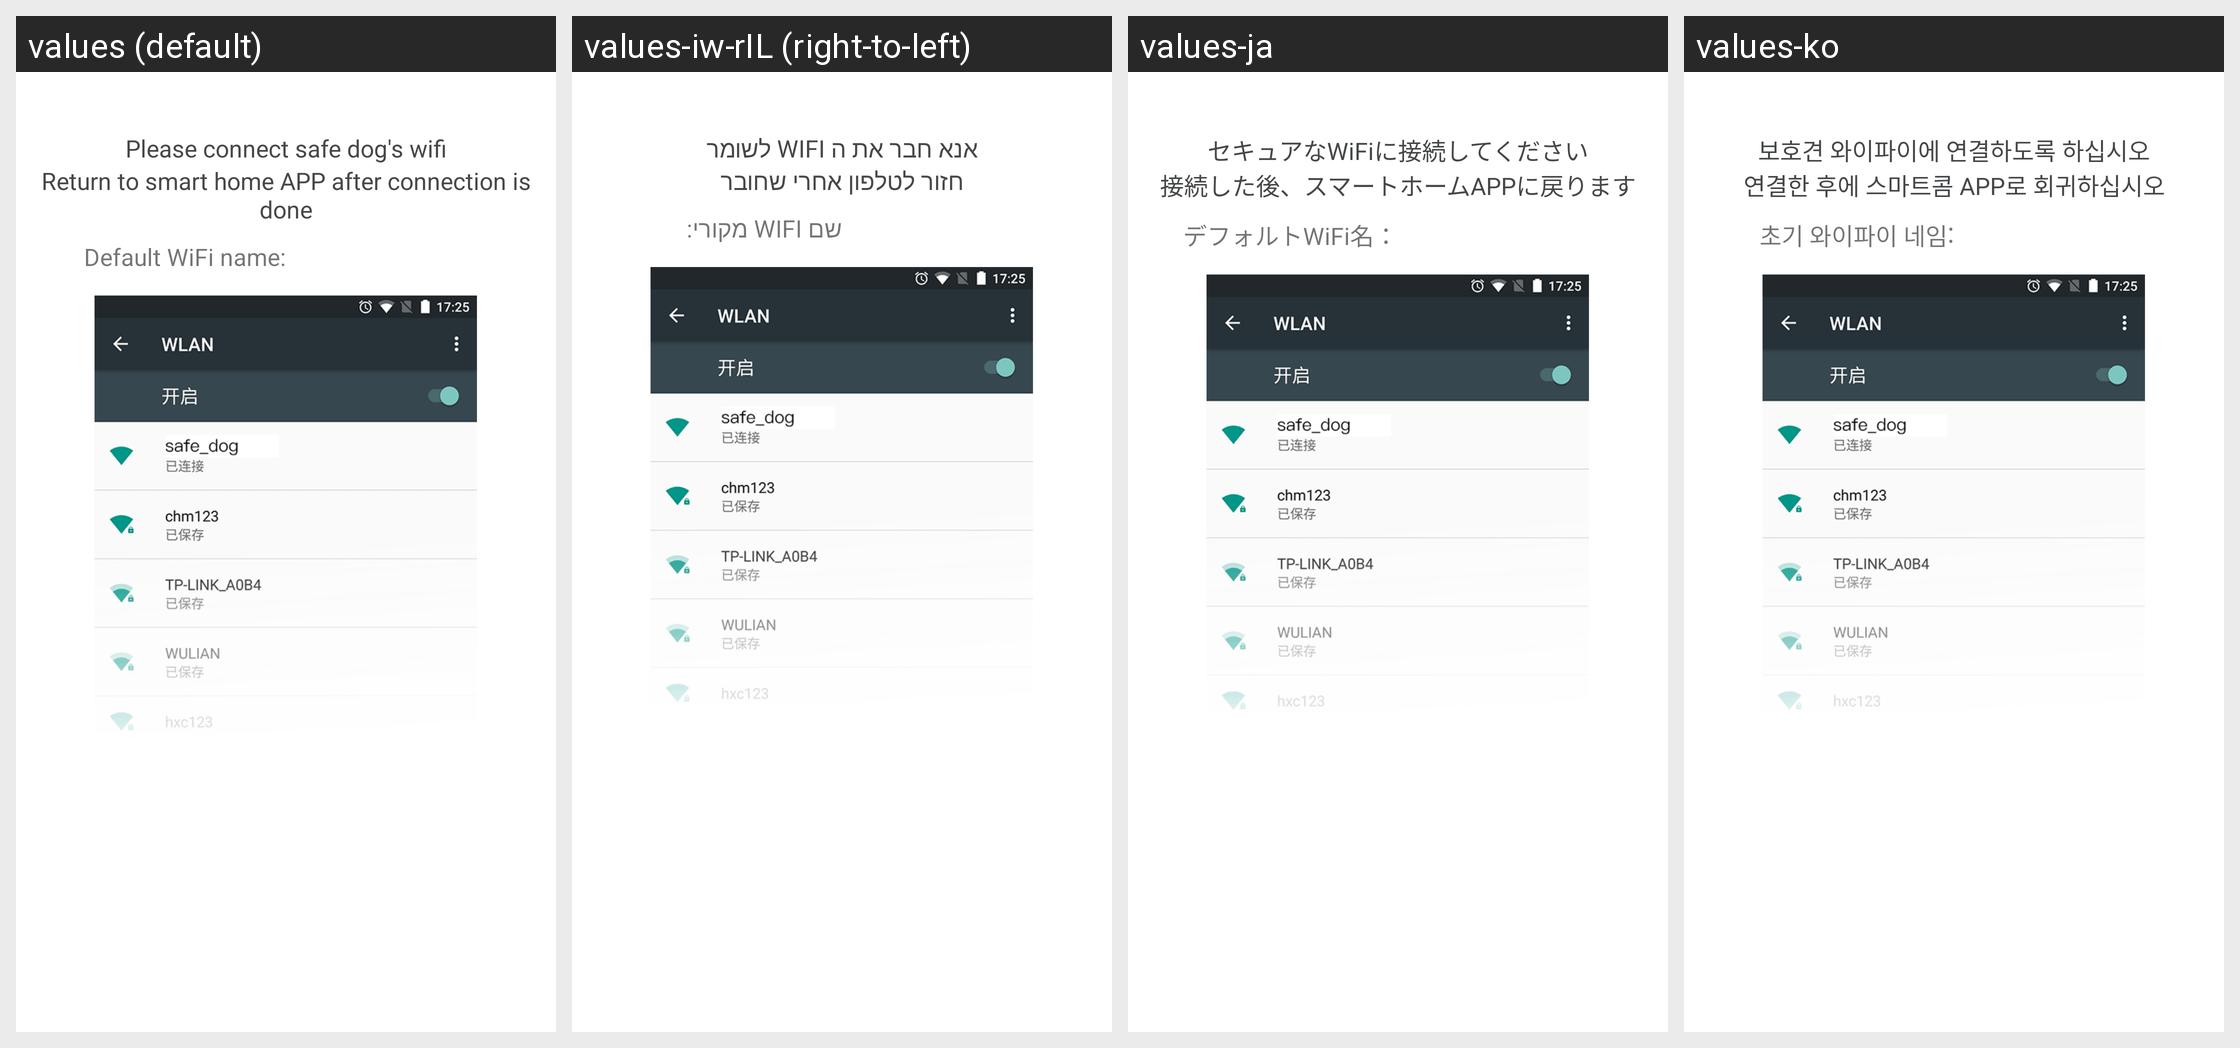

Locale-by-locale string values for the Android screen shown in this grid:
Android screen res/layout/fragment_safe_dog_connect_wifi.xml rendered under 4 locales, left to right: values (default), values-iw-rIL (right-to-left), values-ja, values-ko. Device: Nexus 5 (rendered at 1080×1920; each locale shown at half size, 540×960, under a caption strip naming it); theme AppTheme.
Other locales in the repository, not shown: values-es, values-zh-rCN, values-zh-rTW.
Strings drawn on this screen, with the default value and each locale's value (text and hints the layout hard-codes, and strings that could not be matched under every locale, appear in the picture but are not listed):

Device_addnet02
  values: Please connect safe dog's wifi
  values-iw-rIL: אנא חבר את ה WIFI לשומר
  values-ja: セキュアなWiFiに接続してください
  values-ko: 보호견 와이파이에 연결하도록 하십시오

Device_addnet03
  values: Return to smart home APP after connection is done
  values-iw-rIL: חזור לטלפון אחרי שחובר
  values-ja: 接続した後、スマートホームAPPに戻ります
  values-ko: 연결한 후에 스마트콤 APP로 회귀하십시오

Minigateway_Connectnetwork_Default
  values: Default WiFi name:
  values-iw-rIL: שם WIFI מקורי:
  values-ja: デフォルトWiFi名：
  values-ko: 초기 와이파이 네임:
